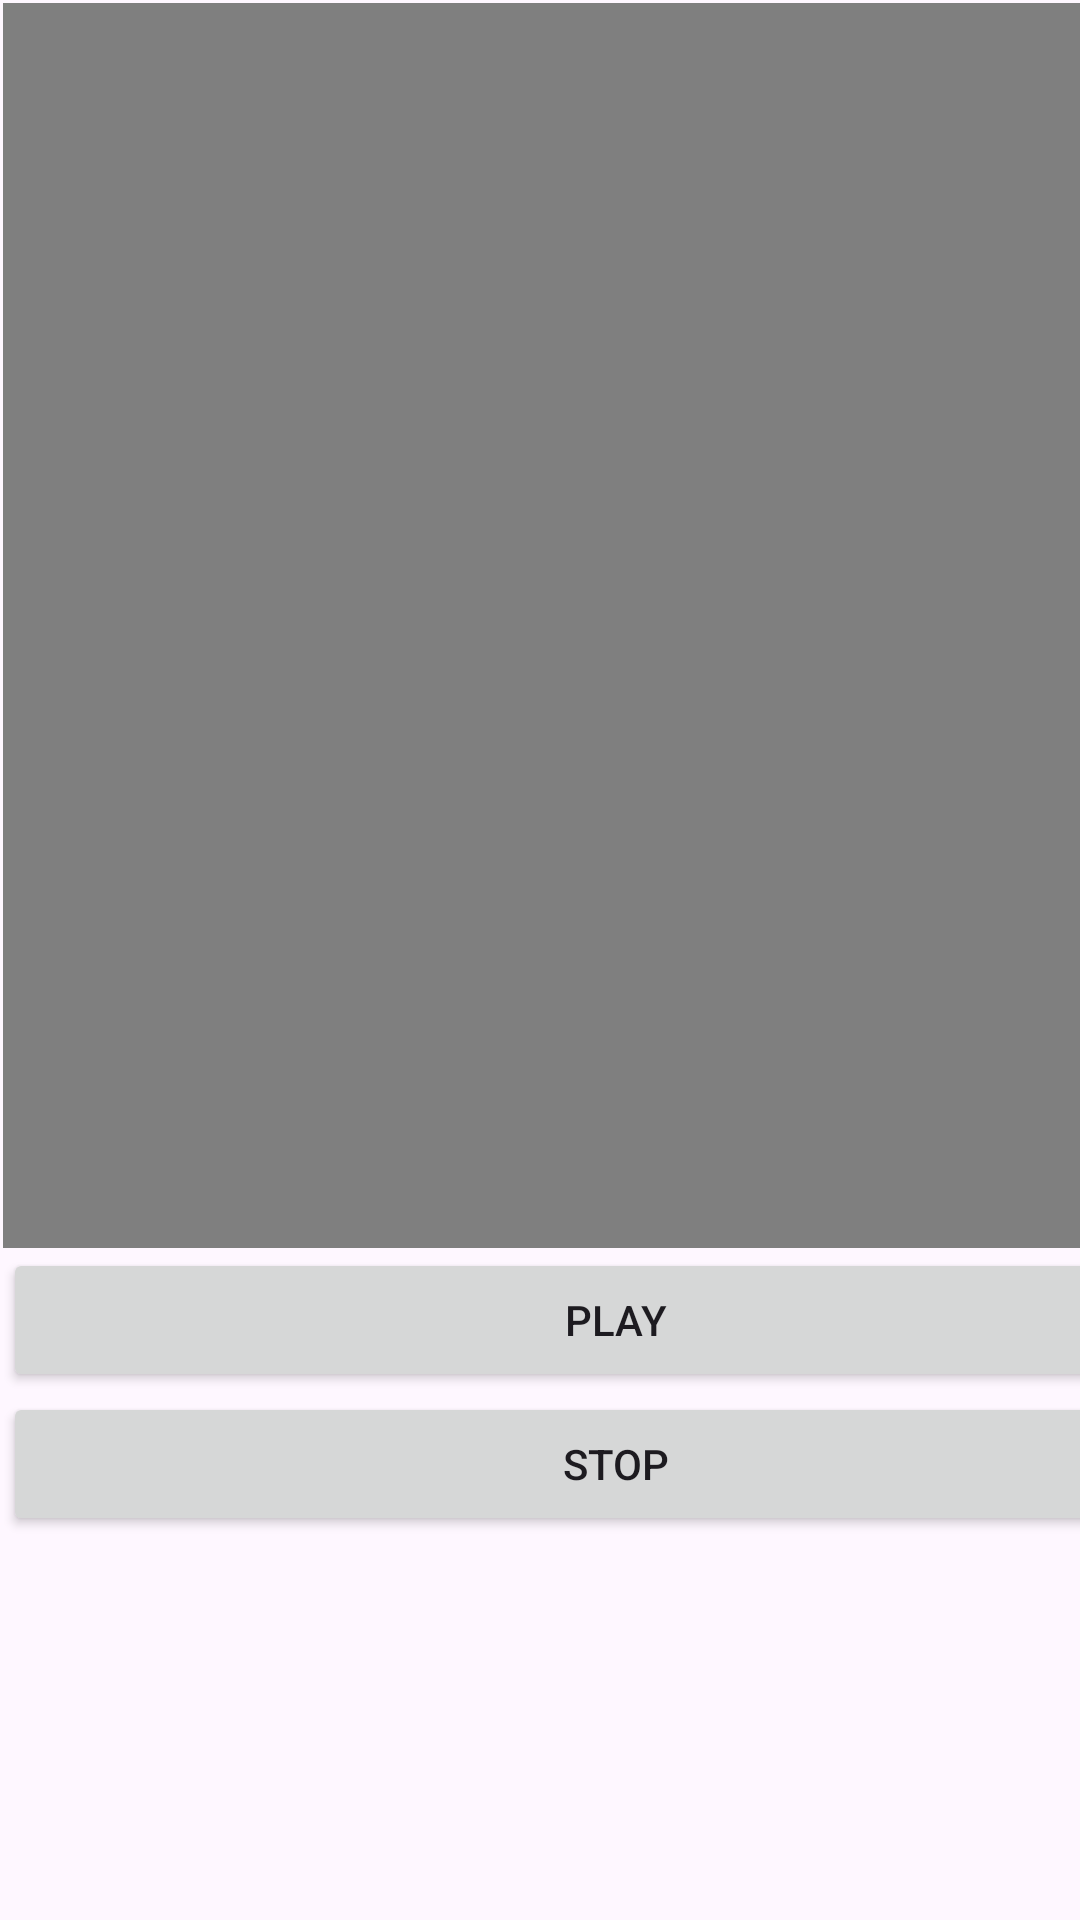

The Android layout XML behind this screen, and the referenced resources:
<!-- AndroidManifest.xml: application theme Theme.Projecto2Android -->
<!-- res/layout/reproduce_video.xml -->
<?xml version="1.0" encoding="utf-8"?>
<androidx.constraintlayout.widget.ConstraintLayout xmlns:android="http://schemas.android.com/apk/res/android"
    xmlns:app="http://schemas.android.com/apk/res-auto"
    xmlns:tools="http://schemas.android.com/tools"
    android:layout_width="match_parent"
    android:layout_height="match_parent">

    <LinearLayout
        android:layout_width="409dp"
        android:layout_height="729dp"
        android:layout_marginStart="1dp"
        android:layout_marginTop="1dp"
        android:orientation="vertical"
        app:layout_constraintStart_toStartOf="parent"
        app:layout_constraintTop_toTopOf="parent">

        <VideoView
            android:id="@+id/videoView3"
            android:layout_width="match_parent"
            android:layout_height="415dp" />

        <Button
            android:id="@+id/playVideoButton"
            android:layout_width="match_parent"
            android:layout_height="wrap_content"
            android:text="Play" />

        <Button
            android:id="@+id/stopVideoButton"
            android:layout_width="match_parent"
            android:layout_height="wrap_content"
            android:text="Stop" />
    </LinearLayout>
</androidx.constraintlayout.widget.ConstraintLayout>
<!-- resources referenced by this layout -->
<resources>
  <style name="Theme.Projecto2Android" parent="Base.Theme.Projecto2Android" />
  <style name="Base.Theme.Projecto2Android" parent="Theme.Material3.DayNight.NoActionBar">
          
          
      </style>
</resources>
